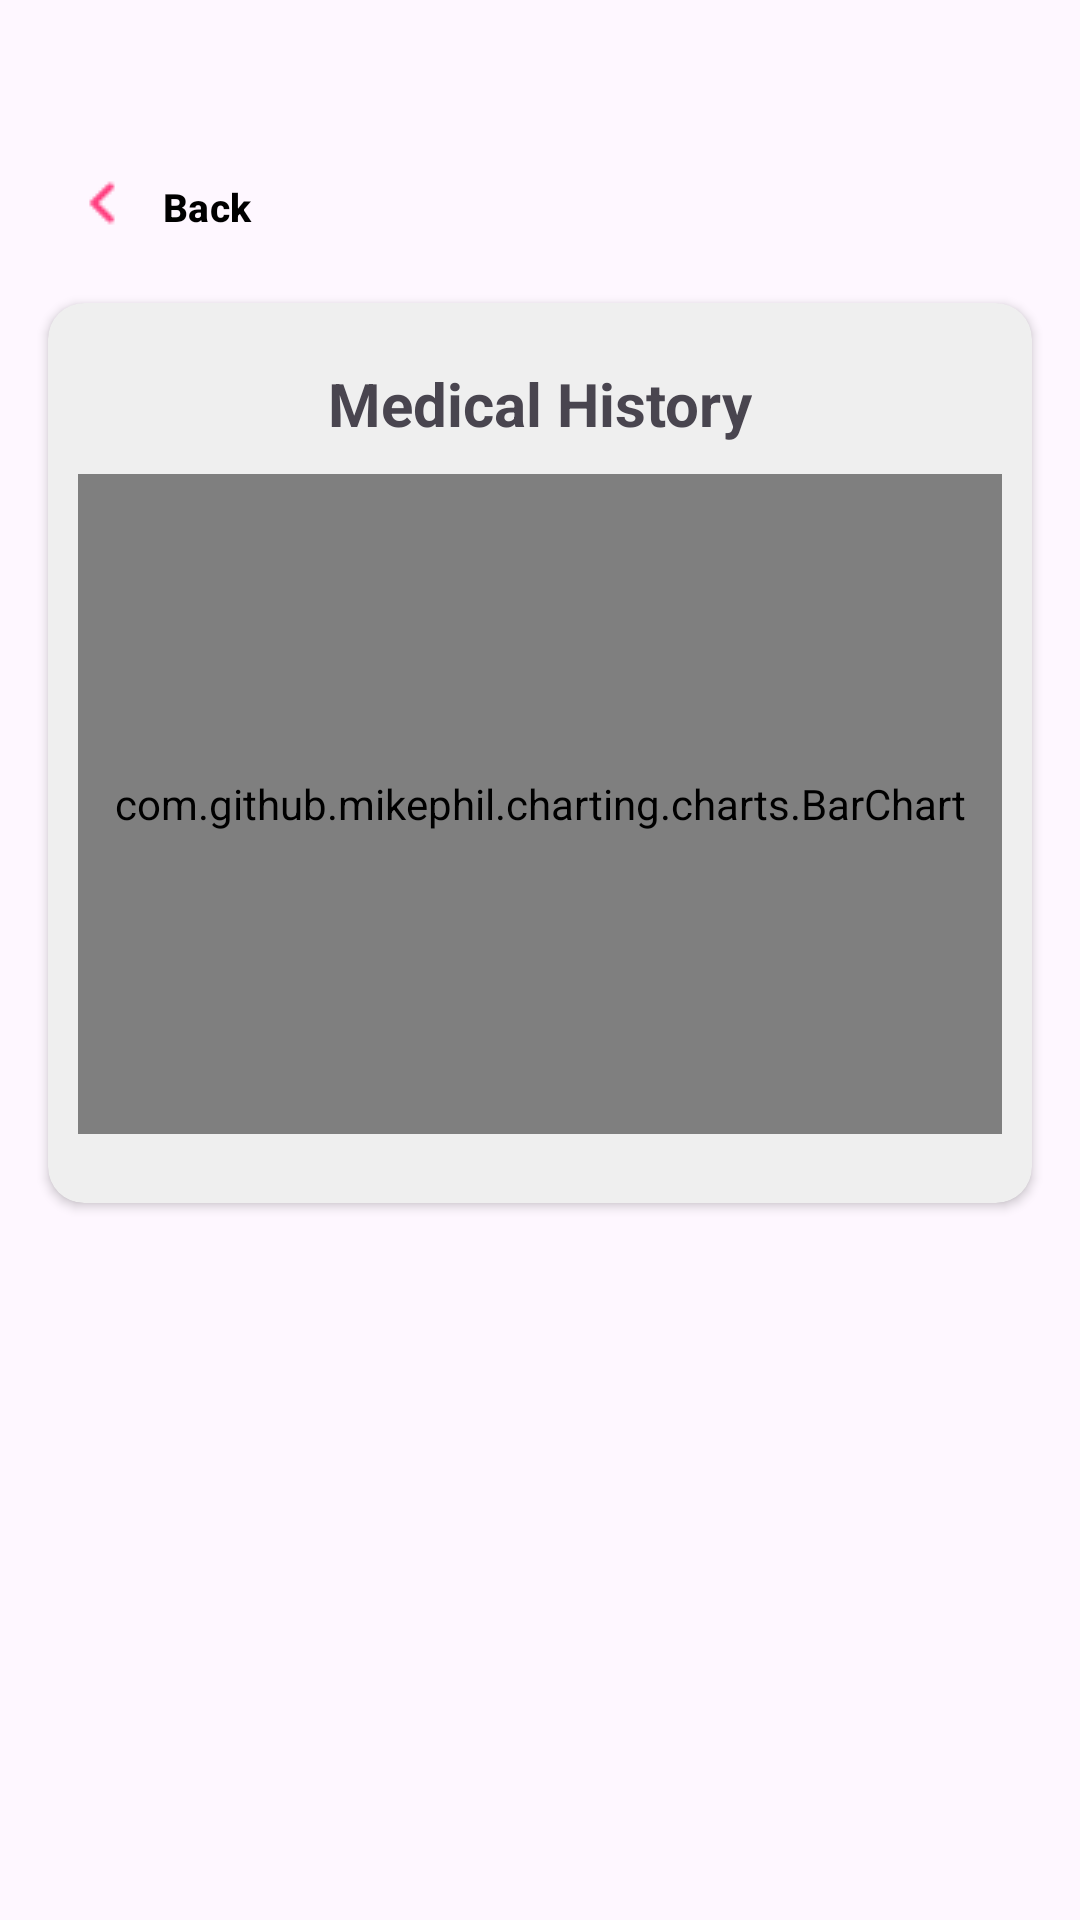

Here is an Android app screen rendered from its layout file. Give the layout XML and the strings, colors and styles it references.
<!-- AndroidManifest.xml: application theme Theme.BreaXcare -->
<!-- res/layout/activity_medical_history.xml -->
<?xml version="1.0" encoding="utf-8"?>
<androidx.constraintlayout.widget.ConstraintLayout xmlns:android="http://schemas.android.com/apk/res/android"
    xmlns:app="http://schemas.android.com/apk/res-auto"
    xmlns:tools="http://schemas.android.com/tools"
    android:id="@+id/main"
    android:layout_width="match_parent"
    android:layout_height="match_parent"
    tools:context=".views.DashboardActivity">

    
    <com.google.android.material.button.MaterialButton
        android:id="@+id/btn_back"
        android:layout_width="110dp"
        android:layout_height="35dp"
        android:background="@android:color/transparent"
        android:drawableLeft="@drawable/ic_back"
        android:text="Back"
        android:textColor="@color/black"
        android:textSize="13sp"
        android:textStyle="bold"
        app:layout_constraintTop_toTopOf="parent"
        app:layout_constraintStart_toStartOf="parent"
        android:layout_marginTop="50dp" /> 

    <androidx.cardview.widget.CardView
        android:id="@+id/mainCard"
        android:layout_width="match_parent"
        android:layout_height="300dp"
        android:layout_margin="16dp"
        app:cardBackgroundColor="#EFEFEF"
        app:cardCornerRadius="12dp"
        app:layout_constraintEnd_toEndOf="parent"
        app:layout_constraintStart_toStartOf="parent"
        app:layout_constraintTop_toBottomOf="@id/btn_back">

        <LinearLayout
            android:layout_width="match_parent"
            android:layout_height="match_parent"
            android:orientation="vertical"
            android:padding="10dp">

            <TextView
                android:layout_width="wrap_content"
                android:layout_height="wrap_content"
                android:layout_gravity="center"
                android:layout_marginTop="10dp"
                android:layout_marginBottom="10dp"
                android:text="Medical History"
                android:textSize="20sp"
                android:textStyle="bold" />

            <com.github.mikephil.charting.charts.BarChart
                android:id="@+id/barChart"
                android:layout_width="match_parent"
                android:layout_height="220dp"
                app:layout_constraintTop_toBottomOf="@id/tv_white_dots_percentage"
                app:layout_constraintStart_toStartOf="parent"
                app:layout_constraintEnd_toEndOf="parent"
                app:layout_constraintBottom_toBottomOf="parent"/>

        </LinearLayout>

    </androidx.cardview.widget.CardView>

    <androidx.recyclerview.widget.RecyclerView
        android:id="@+id/recyclerViewMedicalHistory"
        android:layout_width="match_parent"
        android:layout_height="0dp"
        android:layout_margin="16dp"
        app:layout_constraintTop_toBottomOf="@id/mainCard"
        app:layout_constraintStart_toStartOf="parent"
        app:layout_constraintEnd_toEndOf="parent"
        app:layout_constraintBottom_toBottomOf="parent"
        android:scrollbars="vertical"/>

</androidx.constraintlayout.widget.ConstraintLayout>
<!-- resources referenced by this layout -->
<resources>
  <color name="black">#FF000000</color>
  <!-- drawable ic_back: png bitmap (drawable, 287 bytes) -->
  <style name="Theme.BreaXcare" parent="Base.Theme.BreaXcare" />
  <style name="Base.Theme.BreaXcare" parent="Theme.Material3.DayNight.NoActionBar">
          
          
      </style>
</resources>
